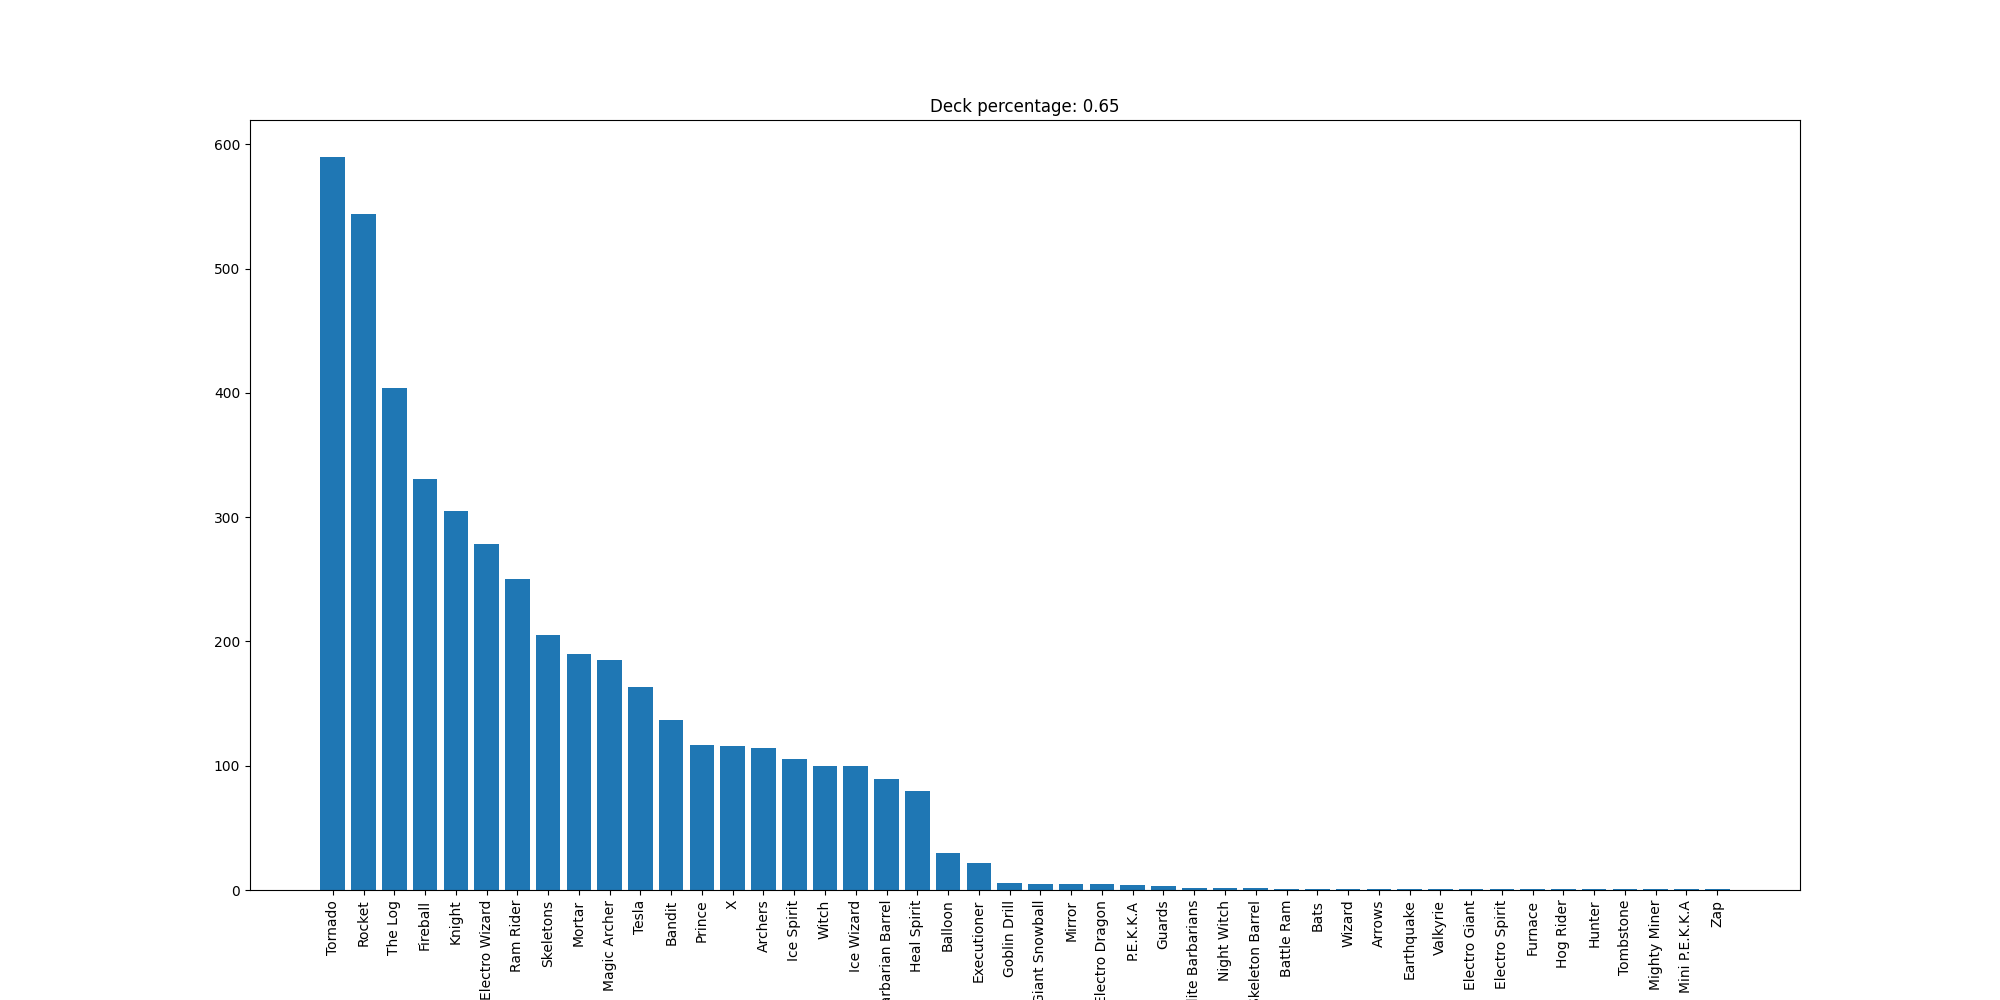

Values plotted in this chart, from the file beside it:
Tornado, 590
Rocket, 544
The Log, 404
Fireball, 331
Knight, 305
Electro Wizard, 278
Ram Rider, 250
Skeletons, 205
Mortar, 190
Magic Archer, 185
Tesla, 163
Bandit, 137
Prince, 117
X, 116
Archers, 114
Ice Spirit, 105
Witch, 100
Ice Wizard, 100
Barbarian Barrel, 89
Heal Spirit, 80
Balloon, 30
Executioner, 22
Goblin Drill, 6
Giant Snowball, 5
Mirror, 5
Electro Dragon, 5
P.E.K.K.A, 4
Guards, 3
Elite Barbarians, 2
Night Witch, 2
Skeleton Barrel, 2
Battle Ram, 1
Bats, 1
Wizard, 1
Arrows, 1
Earthquake, 1
Valkyrie, 1
Electro Giant, 1
Electro Spirit, 1
Furnace, 1
Hog Rider, 1
Hunter, 1
Tombstone, 1
Mighty Miner, 1
Mini P.E.K.K.A, 1
Zap, 1
